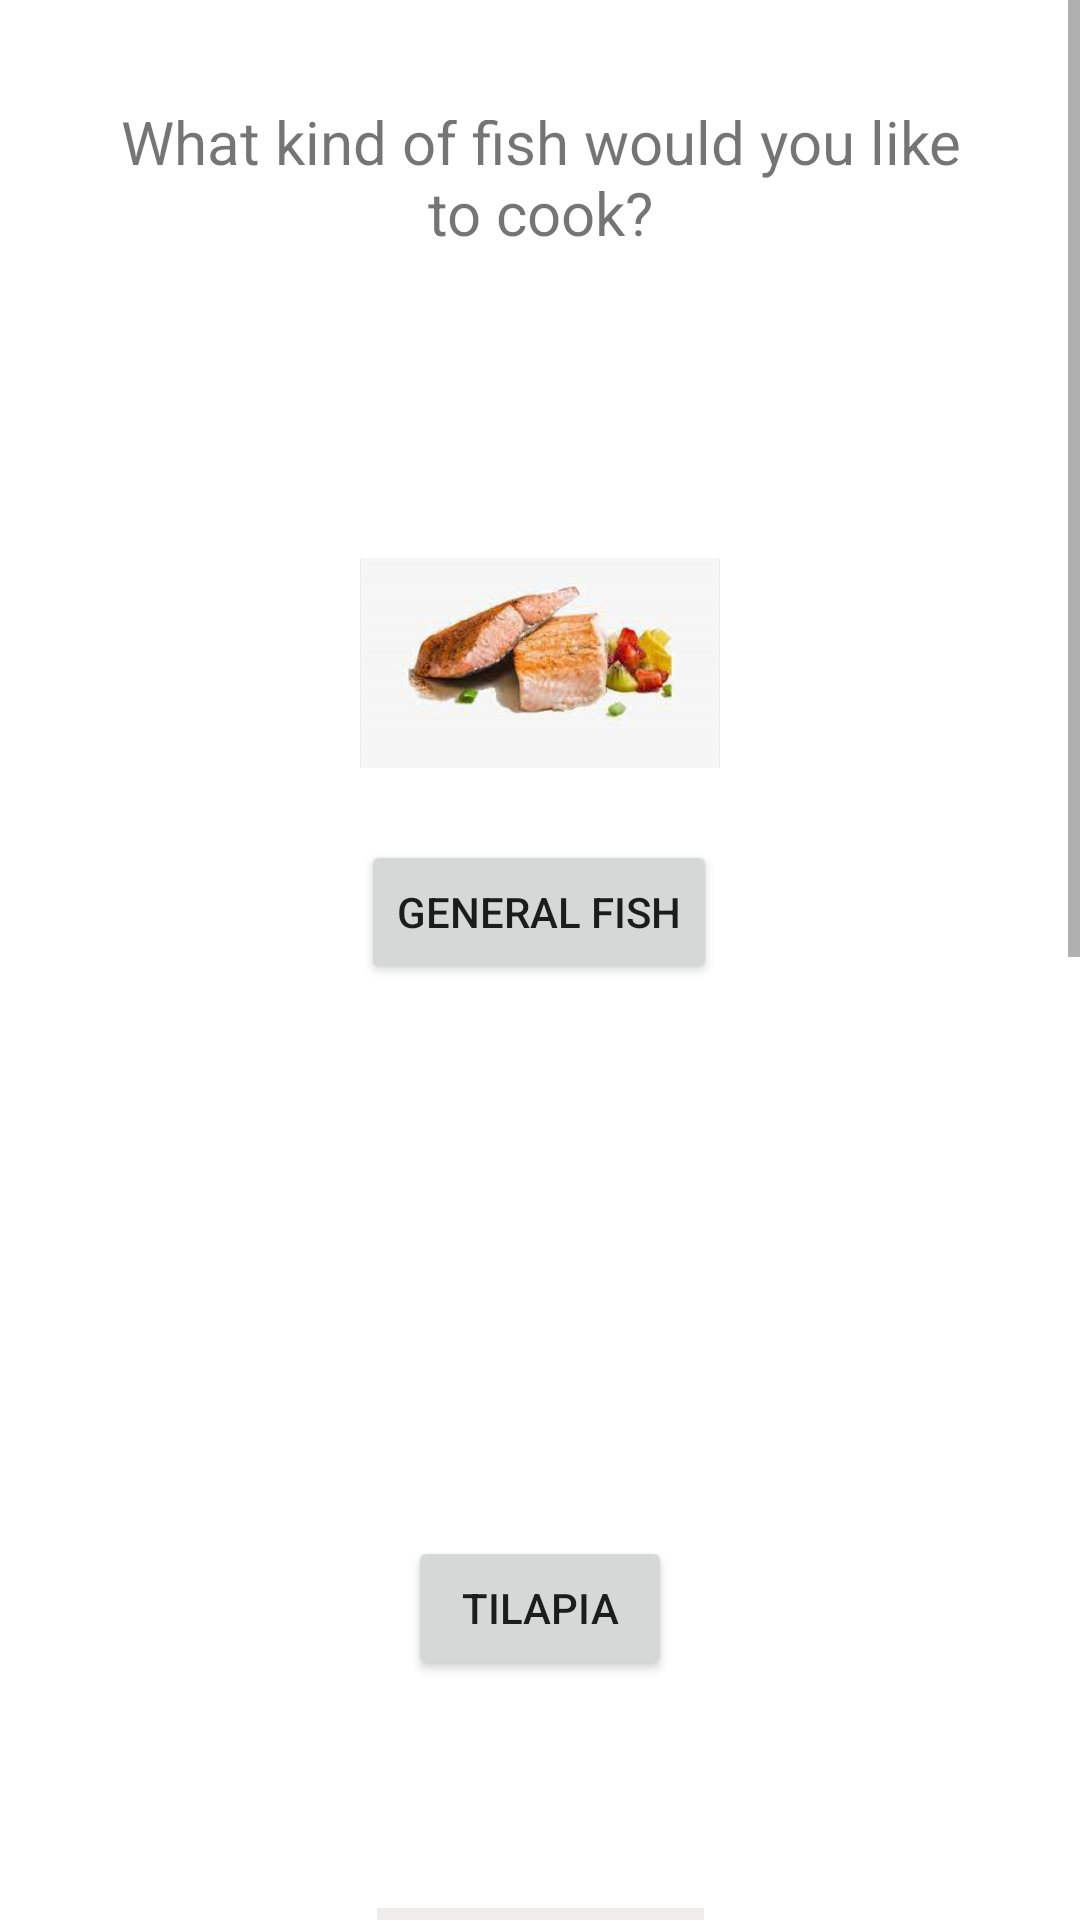

Produce the Android XML layout that renders to this screen, including the resource entries it uses.
<!-- AndroidManifest.xml: application theme Theme.SousVide -->
<!-- res/layout/activity_type_fish_cook.xml -->
<?xml version="1.0" encoding="utf-8"?>
<ScrollView xmlns:android="http://schemas.android.com/apk/res/android"
    xmlns:app="http://schemas.android.com/apk/res-auto"
    xmlns:tools="http://schemas.android.com/tools"
    android:layout_width="match_parent"
    android:layout_height="match_parent"
    tools:context=".TypeFishCook"
    >


    <androidx.constraintlayout.widget.ConstraintLayout
        android:id="@+id/linearLayout"
        android:layout_width="match_parent"
        android:layout_height="wrap_content"
        android:padding="40dp"
        tools:context=".FoodChooser">


        <Button
            android:id="@+id/tunaButton"
            android:layout_width="wrap_content"
            android:layout_height="wrap_content"
            android:layout_marginTop="1156dp"
            android:text="Tuna"
            app:layout_constraintEnd_toEndOf="parent"
            app:layout_constraintHorizontal_bias="0.492"
            app:layout_constraintStart_toStartOf="parent"
            app:layout_constraintTop_toTopOf="parent" />

        <ImageButton
            android:id="@+id/catfishPic"
            android:layout_width="154dp"
            android:layout_height="80dp"
            android:layout_marginTop="820dp"
            android:adjustViewBounds="true"
            android:background="#EFECEC"
            android:maxWidth="120dp"
            android:maxHeight="100dp"
            android:scaleType="fitCenter"
            app:layout_constraintEnd_toEndOf="parent"
            app:layout_constraintHorizontal_bias="0.498"
            app:layout_constraintStart_toStartOf="parent"
            app:layout_constraintTop_toTopOf="parent"
            app:srcCompat="@drawable/catfish" />

        <TextView
            android:id="@+id/textView2"
            android:layout_width="wrap_content"
            android:layout_height="wrap_content"
            android:layout_marginBottom="316dp"
            android:gravity="center"
            android:text="What kind of fish would you like to cook?"
            android:textSize="20sp"
            app:layout_constraintBottom_toTopOf="@+id/TilapiaPic"
            app:layout_constraintEnd_toEndOf="parent"
            app:layout_constraintStart_toStartOf="parent" />

        <ImageButton


            android:id="@+id/GeneralFishPic"

            android:layout_width="wrap_content"
            android:layout_height="wrap_content"
            android:layout_marginTop="146dp"
            android:adjustViewBounds="true"
            android:background="#EFECEC"

            android:maxWidth="120dp"
            android:maxHeight="100dp"
            android:scaleType="fitCenter"
            app:layout_constraintEnd_toEndOf="parent"
            app:layout_constraintHorizontal_bias="0.5"
            app:layout_constraintStart_toStartOf="parent"
            app:layout_constraintTop_toTopOf="parent"
            app:srcCompat="@drawable/gen" />

        <Button
            android:id="@+id/GeneralFishButton"
            android:layout_width="wrap_content"
            android:layout_height="wrap_content"
            android:layout_marginTop="240dp"
            android:text="General Fish"
            app:layout_constraintEnd_toEndOf="parent"
            app:layout_constraintHorizontal_bias="0.498"
            app:layout_constraintStart_toStartOf="parent"
            app:layout_constraintTop_toTopOf="parent" />

        <ImageButton
            android:id="@+id/TilapiaPic"
            android:layout_width="wrap_content"
            android:layout_height="wrap_content"
            android:layout_marginTop="360dp"
            android:adjustViewBounds="true"
            android:background="#EFECEC"
            android:maxWidth="120dp"
            android:maxHeight="100dp"
            android:scaleType="fitCenter"
            app:layout_constraintEnd_toEndOf="parent"
            app:layout_constraintHorizontal_bias="0.498"
            app:layout_constraintStart_toStartOf="parent"
            app:layout_constraintTop_toTopOf="parent"
            app:srcCompat="@drawable/tilapia" />

        <Button
            android:id="@+id/TilapiaButton"
            android:layout_width="wrap_content"
            android:layout_height="wrap_content"
            android:layout_marginTop="472dp"
            android:text="Tilapia"
            app:layout_constraintEnd_toEndOf="parent"
            app:layout_constraintStart_toStartOf="parent"
            app:layout_constraintTop_toTopOf="parent" />

        <ImageButton
            android:id="@+id/SalmonPic"
            android:layout_width="109dp"
            android:layout_height="82dp"
            android:layout_marginTop="596dp"
            android:adjustViewBounds="true"
            android:background="#EFECEC"
            android:maxWidth="120dp"
            android:maxHeight="100dp"
            android:scaleType="fitCenter"
            app:layout_constraintEnd_toEndOf="parent"
            app:layout_constraintStart_toStartOf="parent"
            app:layout_constraintTop_toTopOf="parent"
            app:srcCompat="@drawable/salmon" />

        <Button
            android:id="@+id/SalmonButton"
            android:layout_width="wrap_content"
            android:layout_height="wrap_content"
            android:layout_marginTop="700dp"
            android:text="Salmon"
            app:layout_constraintEnd_toEndOf="parent"
            app:layout_constraintStart_toStartOf="parent"
            app:layout_constraintTop_toTopOf="parent" />

        <ImageButton
            android:id="@+id/TunaPic"
            android:layout_width="154dp"
            android:layout_height="80dp"
            android:layout_marginTop="1052dp"
            android:adjustViewBounds="true"
            android:background="#EFECEC"
            android:maxWidth="120dp"
            android:maxHeight="100dp"
            android:scaleType="fitCenter"
            app:layout_constraintEnd_toEndOf="parent"
            app:layout_constraintHorizontal_bias="0.498"
            app:layout_constraintStart_toStartOf="parent"
            app:layout_constraintTop_toTopOf="parent"
            app:srcCompat="@drawable/tuna" />

        <Button
            android:id="@+id/catfishButton"
            android:layout_width="wrap_content"
            android:layout_height="wrap_content"
            android:layout_marginTop="940dp"
            android:text="Catfish"
            app:layout_constraintEnd_toEndOf="parent"
            app:layout_constraintStart_toStartOf="parent"
            app:layout_constraintTop_toTopOf="parent" />


    </androidx.constraintlayout.widget.ConstraintLayout>

</ScrollView>
<!-- resources referenced by this layout -->
<resources>
  <!-- drawable gen: png bitmap (drawable-v24, 63724 bytes) -->
  <!-- drawable salmon: png bitmap (drawable-v24, 198672 bytes) -->
  <!-- drawable tuna: png bitmap (drawable-v24, 34131 bytes) -->
  <style name="Theme.SousVide" parent="Theme.MaterialComponents.DayNight.DarkActionBar">
          
          <item name="colorPrimary">@color/purple_500</item>
          <item name="colorPrimaryVariant">@color/purple_700</item>
          <item name="colorOnPrimary">@color/white</item>
          
          <item name="colorSecondary">@color/teal_200</item>
          <item name="colorSecondaryVariant">@color/teal_700</item>
          <item name="colorOnSecondary">@color/black</item>
          
          <item name="android:statusBarColor" tools:targetApi="l">?attr/colorPrimaryVariant</item>
          
      </style>
  <!-- not gathered from this repository: default colours our renderer supplied (Android Studio template values) -->
  <color name="purple_500">#FF6200EE</color>
  <color name="purple_700">#FF3700B3</color>
  <color name="teal_200">#FF03DAC5</color>
  <color name="teal_700">#FF018786</color>
  <color name="black">#FF000000</color>
  <color name="white">#FFFFFFFF</color>
</resources>
